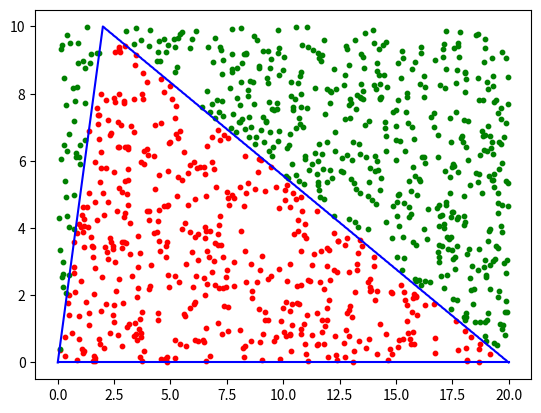

Python code for this plot:
import math
import random
import matplotlib.pyplot as plt
import numpy as np
import math


def func(x,b1,b2,b3):
    y = [None] * len(x)
    for i in range (len(x)):
        if x[i] >= b1 and x[i] < b2:
            y[i]=round((10*x[i])/2,2)
        if x[i] >= b2 and x[i] <= b3:
            y[i]=round((10*(x[i]-20))/(-18),2)
    return y

# поиск значений a и b
def find_a_b(x):
    min = x[0]
    max = x[0]
    for i in range (len(x)):
        if x[i]<min:
            min = x[i]
    for i in range (len(x)):
        if x[i]>max:
            max = x[i]
    a_b = math.fabs(max-min)
    return a_b

'''def s_tr(a,b):
    s = (1/2)*a*b
    return s'''

# рандомайзер для xi и yi
def arr_rand(a,k):
    arr = [None] * (k)
    for i in range(len(arr)):
        arr[i] = round(random.uniform(0,a),2)
    return arr


def M(y_i,y_):
    m = 0
    for i in range (len(y_)):
        if y_i[i]<y_[i]:
            m += 1
    return m


bor_1 = 0
bor_2 = 2
bor_3 = 20
N = 1000

out_x = []
out_y = []
in_x = []
in_y = []


zn = bor_1
k = 1000
d = (bor_3-bor_1)/k
x_1 = [None] * (k+1)
for i in range(len(x_1)):
    x_1[i] = round(zn,2)
    zn += d

y_1 = [None] * len(x_1)
y_1 = func(x_1,bor_1,bor_2,bor_3)
a = find_a_b(x_1)
b = find_a_b(y_1)

x_i = arr_rand(a,N)
y_i = arr_rand(b,N)
y_ = func(x_i,bor_1,bor_2,bor_3)
m = M(y_i, y_)
m_N = m/N

s_2 = round(m_N*a*b,2)
sum_f = sum(y_)
s1 = round((a/N)*sum_f,2)
#s=s_tr(a,b)

del_x = round(math.fabs(s1-s_2),2)
otn_x = round((del_x/s1)*100)

yy = [0]*(len(y_1))

print("a = ", a)
print("b = ", b)
print("M = ",m)
print("S(через M/N) = ",s_2)
print("S(через интеграл) = ", s1)
print("Абсолютная погрешность = ", del_x)
print("Относительная погрешность = ", otn_x,"%")
plt.plot(x_1, y_1, 2, c = "blue")
plt.plot(x_1, yy, 2, c = "blue")

for i in range(0, N):
    if y_i[i] < y_[i]:
        in_x.append(x_i[i])
        in_y.append(y_i[i])
    else:
        out_x.append(x_i[i])
        out_y.append(y_i[i])

plt.scatter(in_x, in_y, s=10, c="red")
plt.scatter(out_x, out_y, s=10, c="green")
plt.show()
